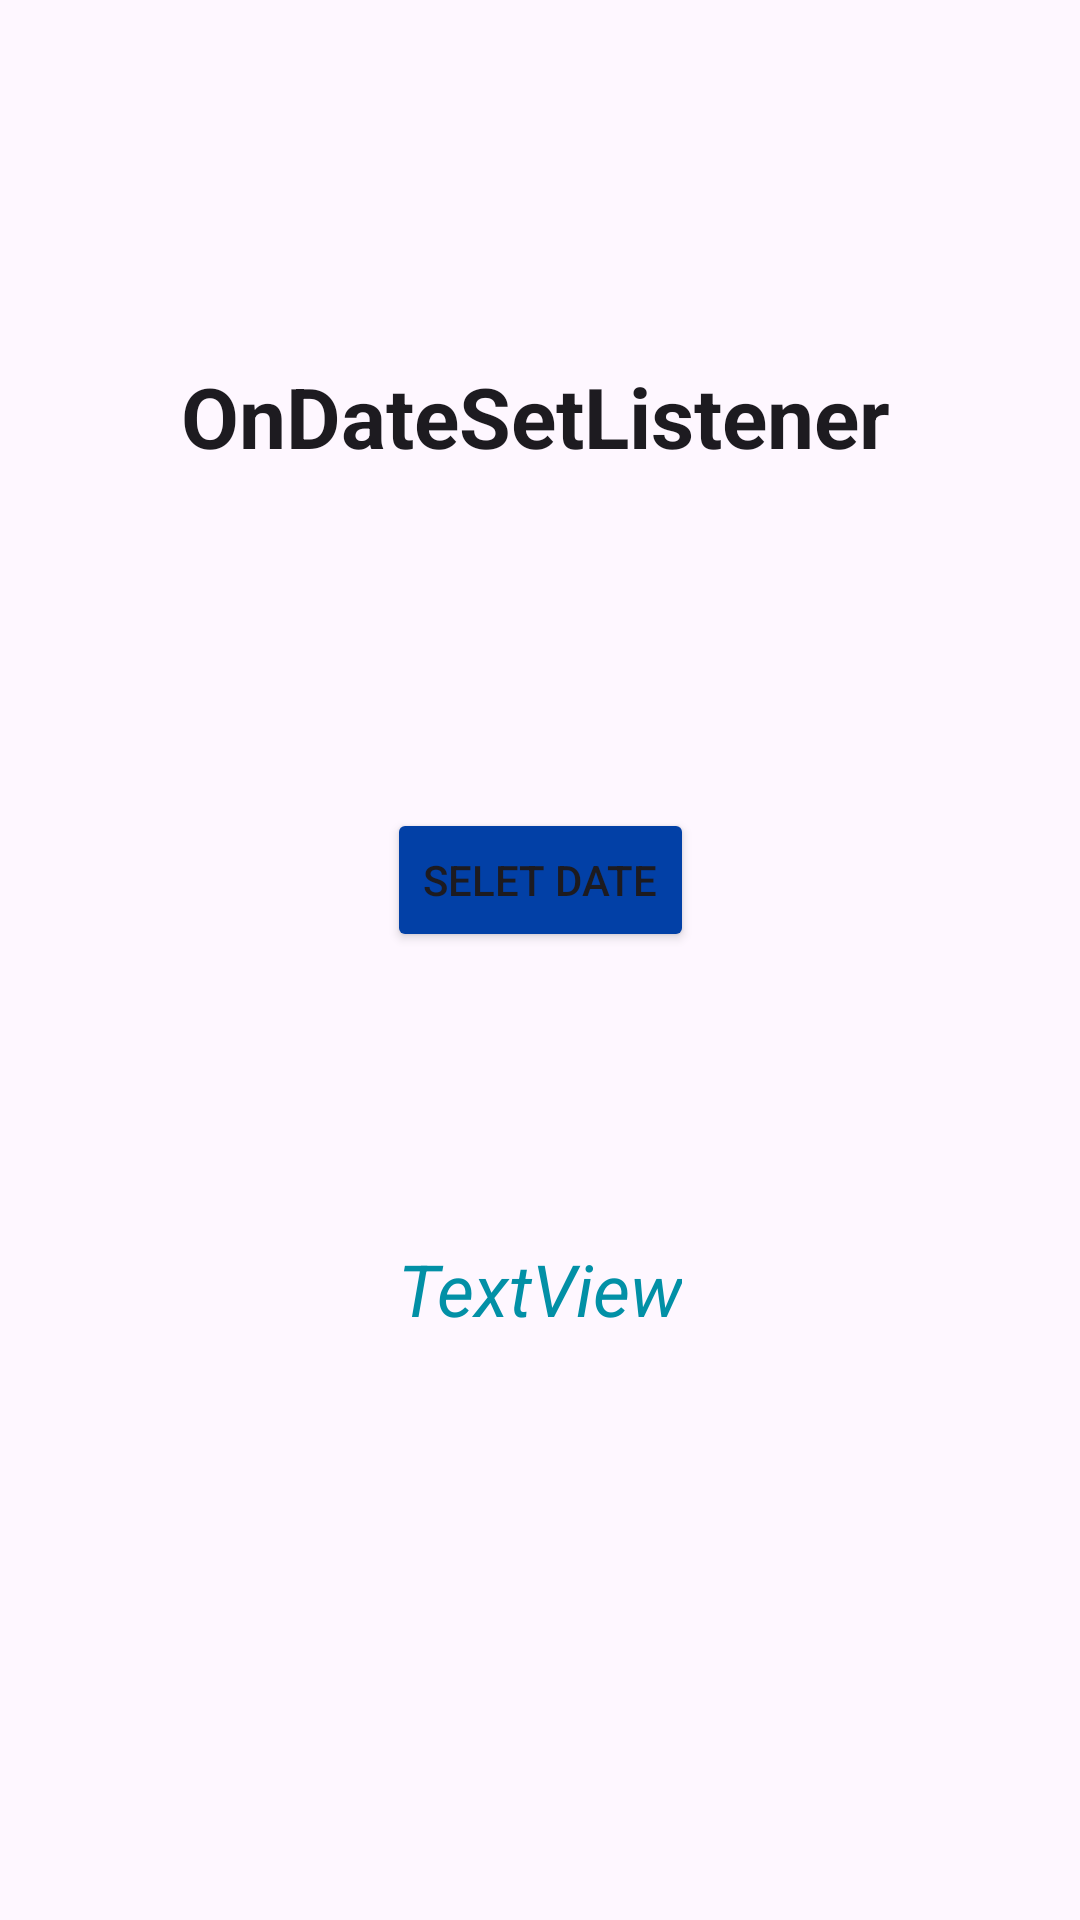

The Android layout XML behind this screen, and the referenced resources:
<!-- AndroidManifest.xml: application theme Theme.MyACTIVITE -->
<!-- res/layout/activity_main5.xml -->
<?xml version="1.0" encoding="utf-8"?>
<androidx.constraintlayout.widget.ConstraintLayout
    xmlns:android="http://schemas.android.com/apk/res/android"
    xmlns:app="http://schemas.android.com/apk/res-auto"
    xmlns:tools="http://schemas.android.com/tools"
    android:layout_width="match_parent"
    android:layout_height="match_parent"
    tools:context=".MainActivity5"
    android:id="@+id/activity5">

    <TextView
        android:id="@+id/textView6"
        android:layout_width="wrap_content"
        android:layout_height="wrap_content"
        android:layout_marginTop="120dp"
        android:text="OnDateSetListener"
        android:textSize="28dp"
        style="@style/MaterialAlertDialog.Material3"
        android:textStyle="bold"
        app:layout_constraintEnd_toEndOf="parent"
        app:layout_constraintHorizontal_bias="0.489"
        app:layout_constraintStart_toStartOf="parent"
        app:layout_constraintTop_toTopOf="parent"
        app:layout_constraintVertical_bias="0.0" />

    <Button
        android:id="@+id/dateButton"
        android:layout_width="wrap_content"
        android:layout_height="wrap_content"
        android:layout_marginTop="112dp"
        android:backgroundTint="@color/teal_200"
        android:text="Selet Date"
        app:layout_constraintEnd_toEndOf="parent"
        app:layout_constraintStart_toStartOf="parent"
        app:layout_constraintTop_toBottomOf="@+id/textView6" />

    <TextView
        android:id="@+id/dateSelect"
        android:layout_width="wrap_content"
        android:layout_height="wrap_content"
        android:layout_marginTop="96dp"
        android:text="TextView"
        android:textColor="@color/teal_700"
        android:textSize="24sp"
        android:textStyle="italic"
        app:layout_constraintEnd_toEndOf="parent"
        app:layout_constraintStart_toStartOf="parent"
        app:layout_constraintTop_toBottomOf="@+id/dateButton" />

</androidx.constraintlayout.widget.ConstraintLayout>
<!-- resources referenced by this layout -->
<resources>
  <color name="teal_200">#0240a6</color>
  <color name="teal_700">#0290a6</color>
  <style name="Theme.MyACTIVITE" parent="Base.Theme.MyACTIVITE" />
  <style name="Base.Theme.MyACTIVITE" parent="Theme.Material3.DayNight.NoActionBar">
          
          
      </style>
</resources>
